Labelled photos from "images", an image-classification folder in SriniMaiya/ECG-Signal-Classification. The possible labels are: ARR, CHF, NSR.

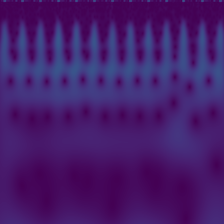
Label: CHF

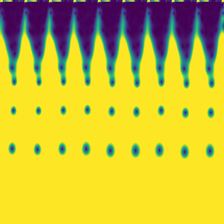
Label: CHF

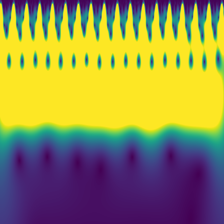
Label: NSR

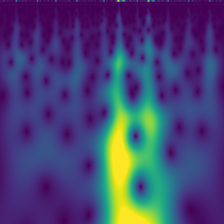
Label: ARR

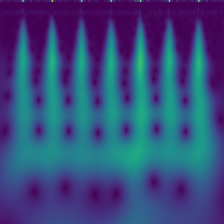
Label: ARR

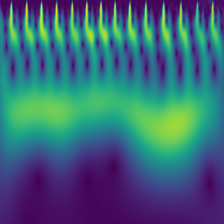
Label: NSR
